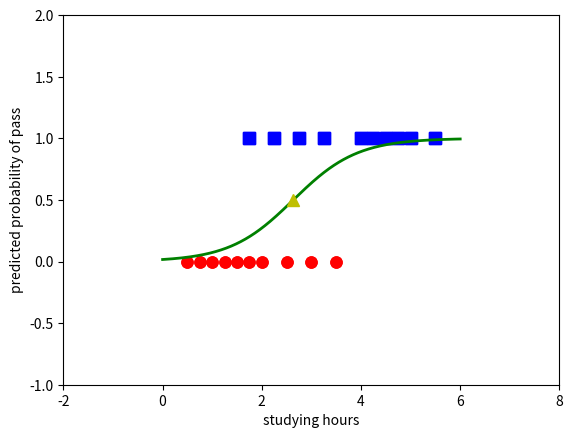

The matplotlib source for this figure:
from __future__ import division, print_function, unicode_literals
import numpy as np
import matplotlib.pyplot as plt
np.random.seed(2)
X = np.array([[0.50, 0.75, 1.00, 1.25, 1.50, 1.75, 1.75, 2.00, 2.25, 2.50, 2.75, 3.00, 3.25, 3.50, 4.00, 4.25, 4.50, 4.75, 5.00, 5.50]])
y = np.array([0, 0, 0, 0, 0, 0, 1, 0, 1, 0, 1, 0, 1, 0, 1, 1, 1, 1, 1, 1])

# extended data by adding a column of 1s (x_0 = 1)
X = np.concatenate((np.ones((1, X.shape[1])), X), axis = 0)
X0 = X[1, np.where(y == 0)][0]
y0 = y[np.where(y == 0)]
X1 = X[1, np.where(y == 1)][0]
y1 = y[np.where(y == 1)]
plt.plot(X0, y0, 'ro', markersize = 8)
plt.plot(X1, y1, 'bs', markersize = 8)
plt.show()
def sigmoid(s):
    return 1/(1 + np.exp(-s))

def logistic_sigmoid_regression(X, y, w_init, eta, tol = 1e-4, max_count = 10000):
# method to calculate model logistic regression by Stochastic Gradient Descent method
# eta: learning rate; tol: tolerance; max_count: maximum iterates
    w = [w_init]
    it = 0
    N = X.shape[1]
    d = X.shape[0]
    count = 0
    check_w_after = 20
# loop of stochastic gradient descent
    while count < max_count:
# shuffle the order of data (for stochastic gradient descent).
# and put into mix_id
        mix_id = np.random.permutation(N)
        for i in mix_id:
            xi = X[:, i].reshape(d, 1)
            yi = y[i]
            zi = sigmoid(np.dot(w[-1].T, xi))
            w_new = w[-1] + eta*(yi - zi)*xi
            count += 1
# stopping criteria
            if count%check_w_after == 0:
                if np.linalg.norm(w_new - w[-check_w_after]) < tol:
                    return w
            w.append(w_new)
    return w

eta = .05
d = X.shape[0]
w_init = np.random.randn(d, 1)

w = logistic_sigmoid_regression(X, y, w_init, eta)
print(w[-1])
print(sigmoid(np.dot(w[-1].T, X)))
X0 = X[1, np.where(y == 0)][0]
y0 = y[np.where(y == 0)]
X1 = X[1, np.where(y == 1)][0]
y1 = y[np.where(y == 1)]

plt.plot(X0, y0, 'ro', markersize = 8)
plt.plot(X1, y1, 'bs', markersize = 8)

xx = np.linspace(0, 6, 1000)
w0 = w[-1][0][0]
w1 = w[-1][1][0]
threshold = -w0/w1
yy = sigmoid(w0 + w1*xx)
plt.axis([-2, 8, -1, 2])
plt.plot(xx, yy, 'g-', linewidth = 2)
plt.plot(threshold, .5, 'y^', markersize = 8)
plt.xlabel('studying hours')
plt.ylabel('predicted probability of pass')
plt.show()